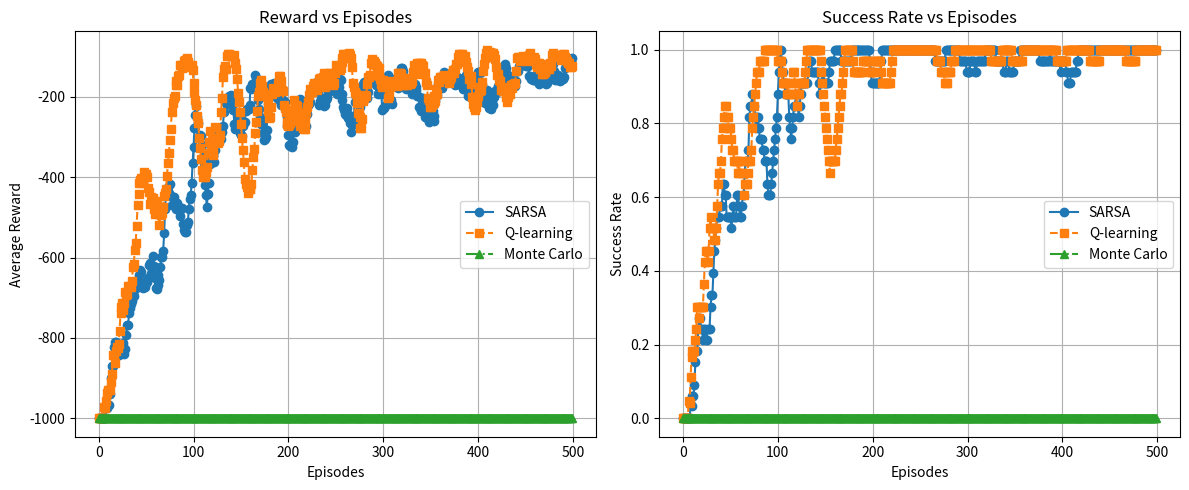

Here is the Python script that generated this plot:
import numpy as np
import matplotlib.pyplot as plt
from tqdm import tqdm

class GridWorldEnv:
    def __init__(self):
        self.rows = 10
        self.cols = 10
        
        # Start and goal positions (row, col)
        self.start_pos = (5, 3)
        self.end_pos = (5, 8)
        
        # Base wind strength for each column
        self.base_wind = np.array([1, 1, 1, 2, 2, 2, 2, 1, 1, 1])
        
        # Actions: 8 directions + stay
        self.actions = [(0, 0), (-1, 0), (-1, 1), (0, 1), (1, 1), 
                        (1, 0), (1, -1), (0, -1), (-1, -1)]
        self.n_actions = len(self.actions)
        
        self.position = self.start_pos
        self.steps = 0
        
    def reset(self):
        self.position = self.start_pos
        self.steps = 0
        return self.position
    
    def get_stochastic_wind(self, col):
        wind = self.base_wind[col]
        rand = np.random.random()
        if rand < 1/3:
            wind += 1
        elif rand < 2/3:
            wind = wind  # unchanged
        else:
            wind = max(0, wind - 1)
        return wind
    
    def step(self, action):
        self.steps += 1
        row_delta, col_delta = self.actions[action]
        
        row, col = self.position
        new_row = row + row_delta
        new_col = col + col_delta
        
        # Wind pushes upward (reduces row)
        wind = self.get_stochastic_wind(col)
        new_row = new_row - wind
        
        # Keep within grid boundaries
        new_row = max(0, min(new_row, self.rows - 1))
        new_col = max(0, min(new_col, self.cols - 1))
        
        self.position = (new_row, new_col)
        done = self.position == self.end_pos
        reward = 0 if done else -1
        
        return self.position, reward, done
        
class Agent:
    def __init__(self, env, algorithm='sarsa', epsilon=0.1, alpha=0.5, gamma=0.95):
        self.env = env
        self.algorithm = algorithm
        self.epsilon = epsilon
        self.alpha = alpha
        self.gamma = gamma
        
        # Initialize Q-values table
        self.Q = np.zeros((env.rows, env.cols, env.n_actions))
        
        # For Monte Carlo learning
        self.returns = {}
        self.episode = []
    
    def choose_action(self, state, exploring=True):
        row, col = state
        if exploring and np.random.random() < self.epsilon:
            return np.random.randint(self.env.n_actions)
        else:
            return np.argmax(self.Q[row, col])
    
    def sarsa_update(self, state, action, reward, next_state, next_action):
        row, col = state
        next_row, next_col = next_state
        self.Q[row, col, action] += self.alpha * (
            reward + self.gamma * self.Q[next_row, next_col, next_action] - self.Q[row, col, action]
        )
    
    def q_learning_update(self, state, action, reward, next_state):
        row, col = state
        next_row, next_col = next_state
        max_next_q = np.max(self.Q[next_row, next_col])
        self.Q[row, col, action] += self.alpha * (
            reward + self.gamma * max_next_q - self.Q[row, col, action]
        )
    
    def mc_store(self, state, action, reward):
        self.episode.append(((state[0], state[1]), action, reward))
    
    def mc_update(self):
        G = 0
        visited = set()
        for state, action, reward in reversed(self.episode):
            G = self.gamma * G + reward
            state_action = (state, action)
            if state_action not in visited:
                visited.add(state_action)
                if state_action not in self.returns:
                    self.returns[state_action] = []
                self.returns[state_action].append(G)
                row, col = state
                self.Q[row, col, action] = np.mean(self.returns[state_action])
        self.episode = []

def run_experiment(n_episodes=1000, n_runs=10):
    sarsa_rewards = np.zeros((n_runs, n_episodes))
    qlearning_rewards = np.zeros((n_runs, n_episodes))
    mc_rewards = np.zeros((n_runs, n_episodes))
    
    sarsa_success = np.zeros((n_runs, n_episodes))
    qlearning_success = np.zeros((n_runs, n_episodes))
    mc_success = np.zeros((n_runs, n_episodes))
    
    for run in range(n_runs):
        print(f"Run {run+1}/{n_runs}")
        env = GridWorldEnv()
        sarsa_agent = Agent(env, algorithm='sarsa')
        qlearning_agent = Agent(env, algorithm='q_learning')
        mc_agent = Agent(env, algorithm='mc')
        
        # Train SARSA
        for episode in tqdm(range(n_episodes), desc="SARSA"):
            state = env.reset()
            action = sarsa_agent.choose_action(state)
            total_reward = 0
            done = False
            max_steps = 1000
            
            while not done and env.steps < max_steps:
                next_state, reward, done = env.step(action)
                next_action = sarsa_agent.choose_action(next_state)
                sarsa_agent.sarsa_update(state, action, reward, next_state, next_action)
                state = next_state
                action = next_action
                total_reward += reward
            
            sarsa_rewards[run, episode] = total_reward
            sarsa_success[run, episode] = 1 if done else 0
        
        # Train Q-learning
        for episode in tqdm(range(n_episodes), desc="Q-learning"):
            state = env.reset()
            total_reward = 0
            done = False
            max_steps = 1000
            
            while not done and env.steps < max_steps:
                action = qlearning_agent.choose_action(state)
                next_state, reward, done = env.step(action)
                qlearning_agent.q_learning_update(state, action, reward, next_state)
                state = next_state
                total_reward += reward
            
            qlearning_rewards[run, episode] = total_reward
            qlearning_success[run, episode] = 1 if done else 0
        
        # Train Monte Carlo
        for episode in tqdm(range(n_episodes), desc="Monte Carlo"):
            state = env.reset()
            total_reward = 0
            done = False
            max_steps = 1000
            
            while not done and env.steps < max_steps:
                action = mc_agent.choose_action(state)
                next_state, reward, done = env.step(action)
                mc_agent.mc_store(state, action, reward)
                state = next_state
                total_reward += reward
            
            if env.steps >= max_steps and not done:
                mc_agent.episode.append(((state[0], state[1]), 0, -10))
            
            mc_agent.mc_update()
            mc_rewards[run, episode] = total_reward
            mc_success[run, episode] = 1 if done else 0
    
    sarsa_avg_rewards = np.mean(sarsa_rewards, axis=0)
    qlearning_avg_rewards = np.mean(qlearning_rewards, axis=0)
    mc_avg_rewards = np.mean(mc_rewards, axis=0)
    
    sarsa_avg_success = np.mean(sarsa_success, axis=0)
    qlearning_avg_success = np.mean(qlearning_success, axis=0)
    mc_avg_success = np.mean(mc_success, axis=0)
    
    window_size = 10
    def smooth(data, window_size):
        smoothed = np.zeros_like(data)
        for i in range(len(data)):
            start = max(0, i - window_size)
            smoothed[i] = np.mean(data[start:i+1])
        return smoothed
    
    sarsa_smooth_rewards = smooth(sarsa_avg_rewards, window_size)
    qlearning_smooth_rewards = smooth(qlearning_avg_rewards, window_size)
    mc_smooth_rewards = smooth(mc_avg_rewards, window_size)
    
    sarsa_smooth_success = smooth(sarsa_avg_success, window_size)
    qlearning_smooth_success = smooth(qlearning_avg_success, window_size)
    mc_smooth_success = smooth(mc_avg_success, window_size)
    
    # Plot rewards vs episodes with different line styles and markers
    plt.figure(figsize=(12, 5))
    plt.subplot(1, 2, 1)
    plt.plot(sarsa_smooth_rewards, linestyle='-', marker='o', label='SARSA')
    plt.plot(qlearning_smooth_rewards, linestyle='--', marker='s', label='Q-learning')
    plt.plot(mc_smooth_rewards, linestyle='-.', marker='^', label='Monte Carlo')
    plt.xlabel('Episodes')
    plt.ylabel('Average Reward')
    plt.title('Reward vs Episodes')
    plt.legend()
    plt.grid(True)
    
    # Plot success rate vs episodes with different line styles and markers
    plt.subplot(1, 2, 2)
    plt.plot(sarsa_smooth_success, linestyle='-', marker='o', label='SARSA')
    plt.plot(qlearning_smooth_success, linestyle='--', marker='s', label='Q-learning')
    plt.plot(mc_smooth_success, linestyle='-.', marker='^', label='Monte Carlo')
    plt.xlabel('Episodes')
    plt.ylabel('Success Rate')
    plt.title('Success Rate vs Episodes')
    plt.legend()
    plt.grid(True)
    
    plt.tight_layout()
    plt.savefig('learning_curves.png')
    plt.show()

    print("\nFinal Statistics (after smoothing):")
    print(f"SARSA - Final Reward: {sarsa_smooth_rewards[-1]:.2f}, Success Rate: {sarsa_smooth_success[-1]:.2f}")
    print(f"Q-learning - Final Reward: {qlearning_smooth_rewards[-1]:.2f}, Success Rate: {qlearning_smooth_success[-1]:.2f}")
    print(f"Monte Carlo - Final Reward: {mc_smooth_rewards[-1]:.2f}, Success Rate: {mc_smooth_success[-1]:.2f}")

if __name__ == "__main__":
    run_experiment(n_episodes=500, n_runs=3)
